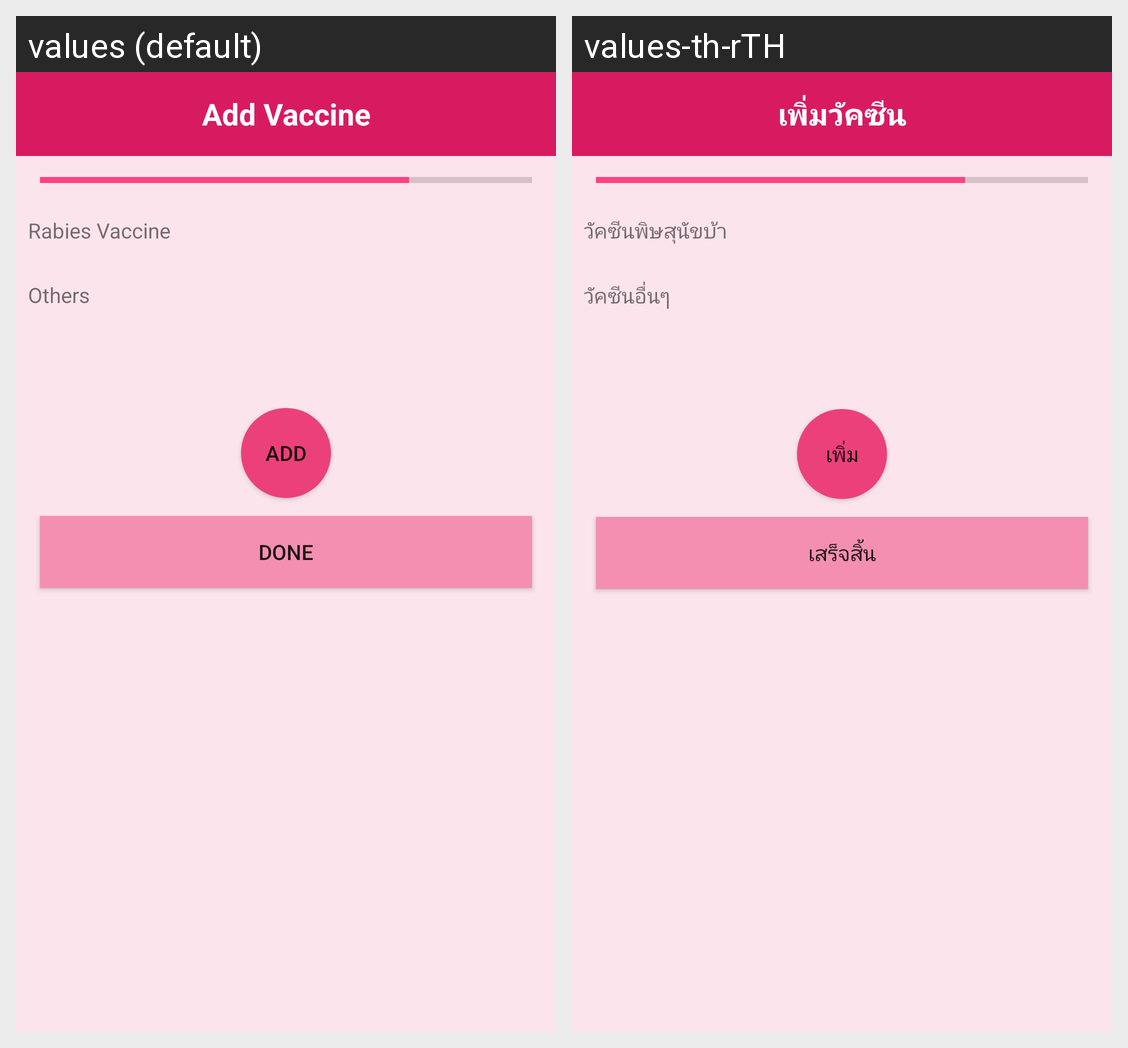

This grid shows one Android layout under two languages. Give, for every string resource on the screen, its name, the default text and each shown locale's text.
Android screen res/layout/activity_add_domestic4.xml rendered under 2 locales, left to right: values (default), values-th-rTH. Device: Nexus 5 (rendered at 1080×1920; each locale shown at half size, 540×960, under a caption strip naming it); theme AppTheme.
Strings drawn on this screen, with the default value and each locale's value (text and hints the layout hard-codes, and strings that could not be matched under every locale, appear in the picture but are not listed):

addvaccine
  values: Add Vaccine
  values-th-rTH: เพิ่มวัคซีน

rabies_vaccine
  values: Rabies Vaccine
  values-th-rTH: วัคซีนพิษสุนัขบ้า

other
  values: Others
  values-th-rTH: วัคซีนอื่นๆ

add
  values: Add
  values-th-rTH: เพิ่ม

done
  values: Done
  values-th-rTH: เสร็จสิ้น
